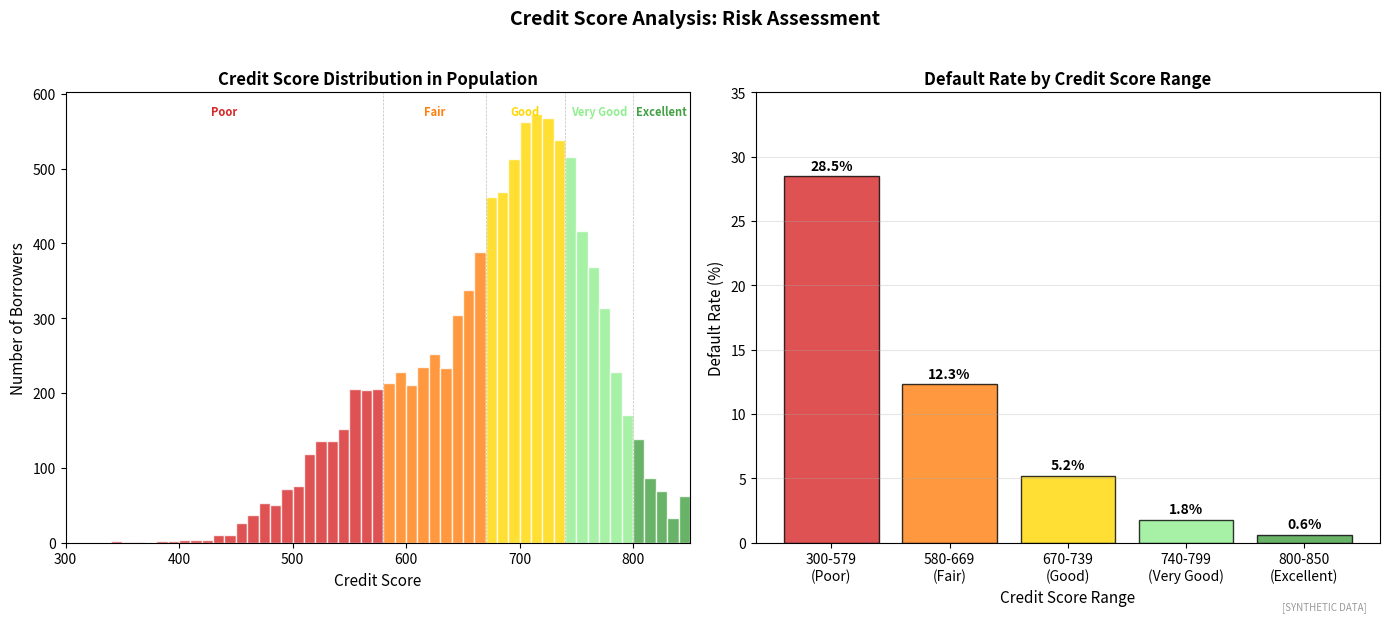

Here is the Python script that generated this plot: (Note: this script raises an exception after producing the figure.)
"""
Credit Score Distribution
Distribution of FICO scores in population

Output: credit_score_distribution.pdf
Module: module_03_ai_ml
Lesson: 30 - Credit Scoring
"""

from pathlib import Path
import matplotlib.pyplot as plt
import numpy as np

CHART_METADATA = {
    'title': 'Credit Score Distribution',
    'module': 'module_03_ai_ml',
    'lesson': 30,
    'url': 'https://github.com/Digital-AI-Finance/digital-finance/tree/main/module_03_ai_ml/figures/credit_score_distribution'
}

plt.rcParams.update({'font.size': 10, 'axes.labelsize': 10})

def create_chart():
    fig, axes = plt.subplots(1, 2, figsize=(14, 6))

    np.random.seed(42)

    # Score distribution
    ax1 = axes[0]
    # Generate bimodal distribution (good and bad borrowers)
    scores_good = np.random.normal(720, 50, 7000)
    scores_bad = np.random.normal(580, 60, 3000)
    all_scores = np.concatenate([scores_good, scores_bad])
    all_scores = np.clip(all_scores, 300, 850)

    # Define score ranges
    ranges = [(300, 580, 'Poor', '#D62728'),
              (580, 670, 'Fair', '#FF7F0E'),
              (670, 740, 'Good', '#FFD700'),
              (740, 800, 'Very Good', '#90EE90'),
              (800, 850, 'Excellent', '#44A044')]

    bins = np.arange(300, 860, 10)
    n, bins_out, patches = ax1.hist(all_scores, bins=bins, edgecolor='white', alpha=0.8)

    # Color bars by range
    for patch, left_edge in zip(patches, bins[:-1]):
        for low, high, _, color in ranges:
            if low <= left_edge < high:
                patch.set_facecolor(color)
                break

    # Add range labels
    for low, high, label, color in ranges:
        mid = (low + high) / 2
        ax1.axvline(x=low, color='gray', linestyle='--', linewidth=0.5, alpha=0.5)
        ax1.text(mid, ax1.get_ylim()[1] * 0.95, label, ha='center', fontsize=8,
                fontweight='bold', color=color)

    ax1.set_xlabel('Credit Score', fontsize=11)
    ax1.set_ylabel('Number of Borrowers', fontsize=11)
    ax1.set_title('Credit Score Distribution in Population', fontsize=12, fontweight='bold')
    ax1.set_xlim(300, 850)

    # Default rates by score range
    ax2 = axes[1]
    score_ranges = ['300-579\n(Poor)', '580-669\n(Fair)', '670-739\n(Good)',
                   '740-799\n(Very Good)', '800-850\n(Excellent)']
    default_rates = [28.5, 12.3, 5.2, 1.8, 0.6]
    colors = ['#D62728', '#FF7F0E', '#FFD700', '#90EE90', '#44A044']

    bars = ax2.bar(score_ranges, default_rates, color=colors, edgecolor='black', alpha=0.8)

    for bar, rate in zip(bars, default_rates):
        ax2.text(bar.get_x() + bar.get_width()/2, bar.get_height() + 0.5,
                f'{rate}%', ha='center', fontsize=10, fontweight='bold')

    ax2.set_xlabel('Credit Score Range', fontsize=11)
    ax2.set_ylabel('Default Rate (%)', fontsize=11)
    ax2.set_title('Default Rate by Credit Score Range', fontsize=12, fontweight='bold')
    ax2.set_ylim(0, 35)
    ax2.yaxis.grid(True, alpha=0.3)

    fig.suptitle('Credit Score Analysis: Risk Assessment', fontsize=14, fontweight='bold', y=1.02)
    fig.text(0.98, 0.02, '[SYNTHETIC DATA]', fontsize=7, color='#999999', ha='right', style='italic')
    plt.tight_layout()

    output_path = Path(__file__).parent / 'credit_score_distribution.pdf'
    plt.savefig(output_path, format='pdf', dpi=300, bbox_inches='tight')
    plt.close()
    print(f"Chart saved to: {output_path}")
    return output_path

if __name__ == '__main__':
    create_chart()
